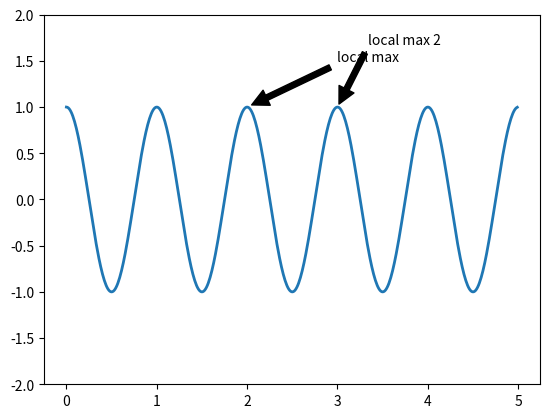

Generate this figure with matplotlib:
#Annotations
#-----------------------------
#%
#https://matplotlib.org/2.0.2/users/annotations.html

import numpy as np
import matplotlib.pyplot as plt

fig = plt.figure()
ax = fig.add_subplot(111)

t = np.arange(0.0, 5.0, 0.01)
s = np.cos(2*np.pi*t)
line, = ax.plot(t, s, lw=2)

ax.annotate('local max', xy=(2, 1), xytext=(3, 1.5),   arrowprops= dict(facecolor ='black', shrink=0.05), )
#place the text coordinates in fractional axes coordinates, o
ax.annotate('local max 2', xy=(3, 1),  xycoords='data', xytext=(0.8, 0.95), textcoords='axes fraction',  arrowprops= dict(facecolor= 'black', shrink=0.05), horizontalalignment='right', verticalalignment='top', )

ax.set_ylim(-2,2)
plt.show()